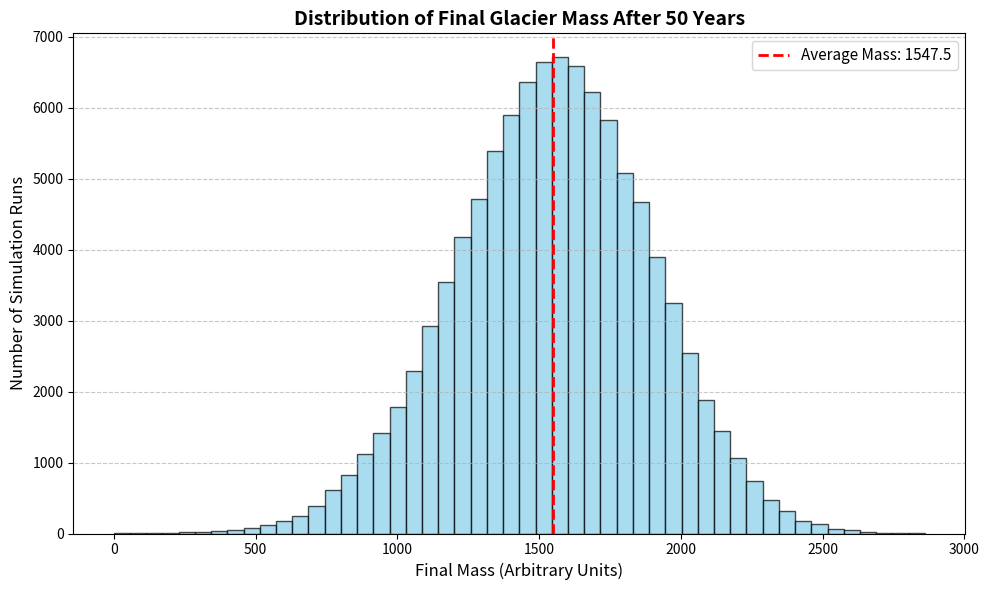

Source code (Python):
import numpy as np
import matplotlib.pyplot as plt


def glacial_melt_simulation(
    years=50,
    simulations=100_000,
    initial_mass=1000.00,
    mean_temp=1.0,
    temp_std=1.5,
    mean_snow=120,
    snow_std=20
):
    """
    Monte Carlo simulation of glacial mass balance using NumPy.
    Returns final ice masses for length of run and plots their distribution.
    """
    
    masses = np.full(simulations, initial_mass, dtype=float)
    temps = np.random.normal(mean_temp, temp_std, size=(years, simulations))
    snowfalls = np.random.normal(mean_snow, snow_std, size=(years, simulations))

    ### calculate net annual changes for all years/simulations
    accumulations = snowfalls * 0.50
    melts = np.where(temps > 0, temps * 40.0, 0.0)
    net_balances = accumulations - melts

    for year in range(years):
        masses += net_balances[year]
        # np.clip forces any negative mass values to instantly lock to 0
        masses = np.clip(masses, 0, None)

    ### calculate summary statistics
    average_mass = np.mean(masses)
    minimum_mass = np.min(masses)
    maximum_mass = np.max(masses)
    lost_glacier = np.sum(masses == 0)
    probability_disappears = lost_glacier / simulations

    ### print results
    print(f'===== RESULTS =====')
    print(f'Simulations: {simulations:,}')
    print(f'Years simulated: {years}')
    print(f'Average final glacier mass: {average_mass:.2f}')
    print(f'Minimum final mass: {minimum_mass:.2f}')
    print(f'Maximum final mass: {maximum_mass:.2f}')
    print(f'Probability glacier disappears: {probability_disappears:.2%}\n')


    ### histogram of distribution
    plt.figure(figsize=(10, 6))
    plt.hist(masses, bins=50, color='skyblue', edgecolor='black', alpha=0.7)
    plt.title(f"Distribution of Final Glacier Mass After {years} Years", fontsize=14, fontweight='bold')
    plt.xlabel("Final Mass (Arbitrary Units)", fontsize=12)
    plt.ylabel("Number of Simulation Runs", fontsize=12)
    plt.grid(axis='y', linestyle='--', alpha=0.7)
    plt.axvline(average_mass, color='red', linestyle='dashed', linewidth=2, label=f'Average Mass: {average_mass:.1f}')
    plt.legend(fontsize=11)
    plt.tight_layout()
    plt.show()

    return masses




final_mass_data = glacial_melt_simulation()
